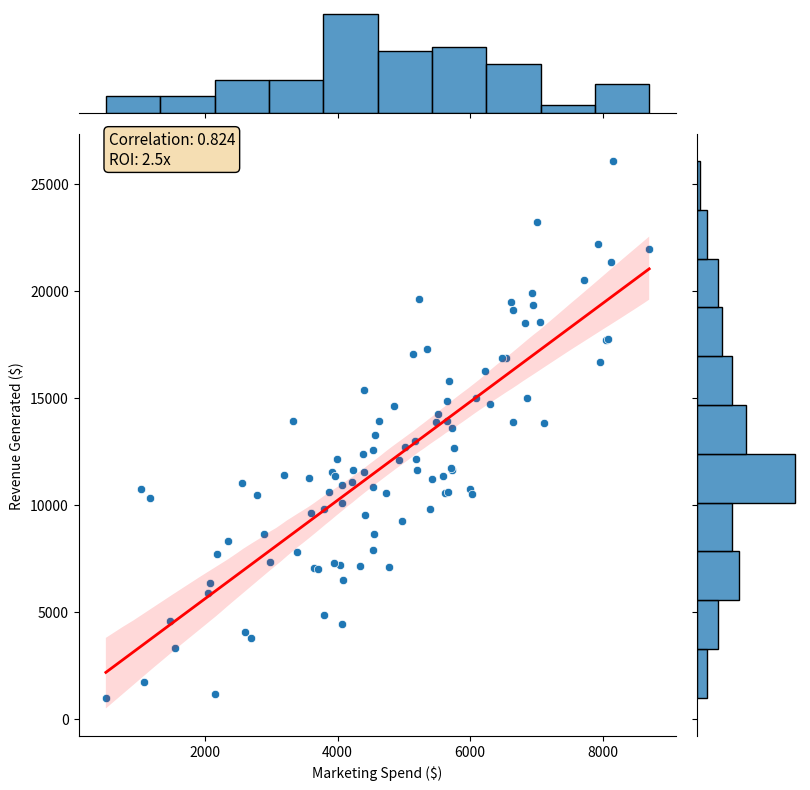

Recreate this plot in Python.
import seaborn as sns
import pandas as pd
import matplotlib.pyplot as plt
import numpy as np
# --- CODE 3: MARKETING SPEND vs REVENUE (JOINTPLOT) ---

print("\n" + "="*60)
print("CODE 3: HOUR 2 - MARKETING SPEND vs REVENUE CORRELATION")
print("="*60)

np.random.seed(42)
marketing = np.random.normal(5000, 2000, 100)
revenue = 2.5 * marketing + np.random.normal(0, 3000, 100)

df = pd.DataFrame({
    'marketing_spend_usd': np.clip(marketing, 500, 15000),
    'revenue_generated_usd': np.clip(revenue, 1000, 50000)
})

g = sns.jointplot(data=df, x='marketing_spend_usd', y='revenue_generated_usd', 
                  kind='scatter', height=8)
g.plot_joint(sns.regplot, scatter=False, color='red', line_kws={'linewidth': 2})
corr = df['marketing_spend_usd'].corr(df['revenue_generated_usd'])
g.ax_joint.text(0.05, 0.95, f'Correlation: {corr:.3f}\nROI: 2.5x',
                transform=g.ax_joint.transAxes, fontsize=11, 
                bbox=dict(boxstyle='round', facecolor='wheat'))
g.set_axis_labels('Marketing Spend ($)', 'Revenue Generated ($)')
plt.savefig('03_marketing_revenue_correlation.png', dpi=300, bbox_inches='tight')
plt.show()
